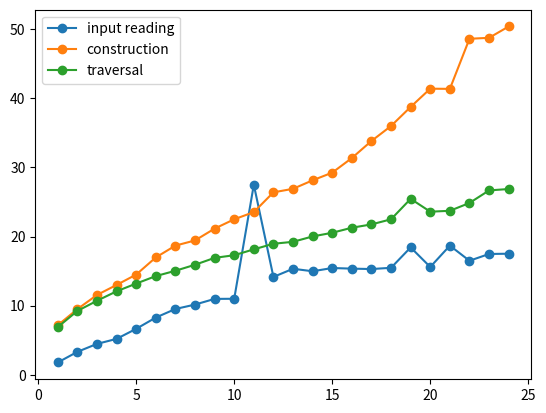

The matplotlib source for this figure:
from matplotlib import pyplot as plt
import numpy as np

#N = [1, 2, 3, 4, 5, 6, 7, 8, 9, 10, 11, 12]
#No = [1, 3, 4, 5, 6, 7, 8, 9, 10, 11, 12]
#time_private = [0.000904, 0.001237, 0.001725, 0.002068, 0.003393, 0.002311, 0.002361, 0.002004, 0.013416, 0.002507, 0.003312]

#time_shared = [0.009335, 0.001014, 0.008426, 0.001486, 0.003167, 0.002054, 0.000984, 0.015243, 0.003873, 0.003755, 0.001219, 0.004101]

#N = [1, 2, 3, 4, 5, 6, 7, 8, 16]
#i = [0.108030, 0.0605063, 0.043770, 0.038219, 0.031843, 0.028734, 0.026101, 0.025116, 0.032501]
#c = [5.199577, 4.481066, 3.883916, 4.383099, 4.881329, 5.796516, 5.895862, 6.352651, 12.439460]

N = np.arange(1, 25)
# small input
inp = [0.403105, 0.127078, 0.07118, 0.074613, 0.047190, 0.060702, 0.049135, 0.049332, 0.042121, 0.03788, 0.036666, 0.034554, 0.034342, 0.034998, 0.029429, 0.039479, 0.032610, 0.033950, 0.031728, 0.03262, 0.139116, 0.035911, 0.030967, 0.034734]
const = [1.108321, 0.677731, 0.542494, 0.464087, 0.385699, 0.355420, 0.343746, 0.344689, 0.328583, 0.338417, 0.315007, 0.324440, 0.344889, 0.359662, 0.348077, 0.374613, 0.403369, 0.379061, 0.412241, 0.478184, 0.408102, 0.509613, 0.501604, 0.501262]
trav = [1.103348, 0.659314, 0.502232, 0.394368, 0.341198, 0.301117, 0.266784, 0.253083, 0.240198, 0.254030, 0.215067, 0.217671, 0.213022, 0.197420, 0.201209, 0.189394, 0.201678, 0.195980, 0.209917, 0.191831, 0.192538, 0.205278, 0.196584, 0.207983]

# large input
inp = [1.780607, 1.66, 1.49, 1.299, 1.33, 1.38, 1.36, 1.27, 1.22, 1.10, 2.50, 1.18, 1.18, 1.07, 1.03, 0.96, 0.90, 0.86, 0.97, 0.78, 0.89, 0.75, 0.76, 0.73]
const = [7.168170, 4.75, 3.85, 3.25, 2.90, 2.83, 2.67, 2.43,  2.35, 2.25, 2.14, 2.20, 2.07, 2.01, 1.95, 1.96, 1.99, 2.00, 2.04, 2.07, 1.97, 2.21, 2.12, 2.10]
trav = [6.900846, 4.62, 3.57, 3.02, 2.64, 2.38, 2.15, 1.99, 1.88, 1.73, 1.65, 1.58, 1.48, 1.43, 1.37, 1.33, 1.28, 1.25, 1.34, 1.18, 1.13, 1.13, 1.16, 1.12]


# convert the small, single node input to speedup plot
#total = []
#total2 = []
#for j in range(len(inp)):
#	total.append(3.83/(inp[j] + const[j] + trav[j]))
#	total2.append(41.39/(inp2[j] + const2[j] + trav2[j]))


#plt.plot(N, total, label='small input')
#plt.plot(N, total2, label='large input')
#plt.legend()

# small input
#N = [96, 120, 144, 168, 192]
#inp = [0.634587, 0.262280, 0.440546, 0.255614, 0.359771]
#const = [0.422468, 0.363357, 0.298875, 0.281781, 0.281672]
#trav = [0.451056, 0.451992, 0.389248, 0.462463, 0.487137]

# large input
#inp = [4.066274, 1.91282, 3.003931, 1.724190, 2.846653]
#const = [3.058531, 2.490807, 2.098694, 1.933710, 1.861322]    
#trav = [2.413810, 1.836239, 1.632941, 1.438138, 1.439337]

for j in range(len(N)):
	inp[j] = N[j] * inp[j] 
	const[j] = N[j] * const[j] 
	trav[j] = N[j] * trav[j] 

plt.plot(N, inp, 'o-', label='input reading')
plt.plot(N, const, 'o-', label='construction')
plt.plot(N, trav, 'o-', label='traversal')
plt.legend()
plt.savefig('large-single.png')
